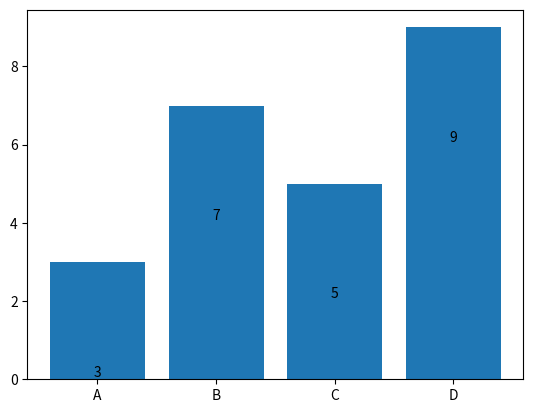
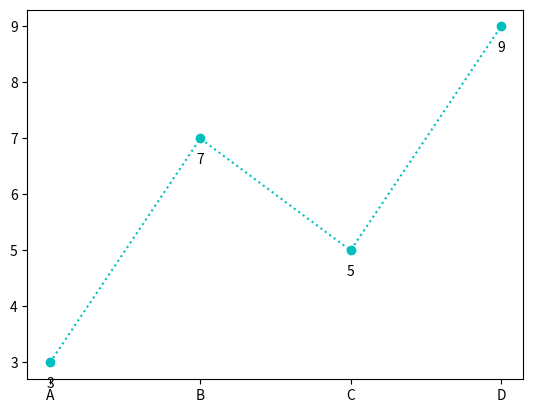

Generate these figures, in order, with matplotlib:
import matplotlib.pyplot as plt
import numpy as np

x = np.array(['A', 'B', 'C', 'D'])
y= np.array([3, 7, 5, 9])
plt.bar(x, y)

for i, value in enumerate(y):
    plt.text(i, value - 3, str(value), ha='center', va='bottom')
plt.show()


import matplotlib.pyplot as plt
import numpy as np 

x = np.array(['A', 'B', 'C', 'D'])
y= np.array([3, 7, 5, 9])
plt.plot(x, y ,"o:c")

for i,j in zip(x,y):
    plt.text(i, j - 0.5, str(j), ha='center', va='bottom')
    
plt.show()
